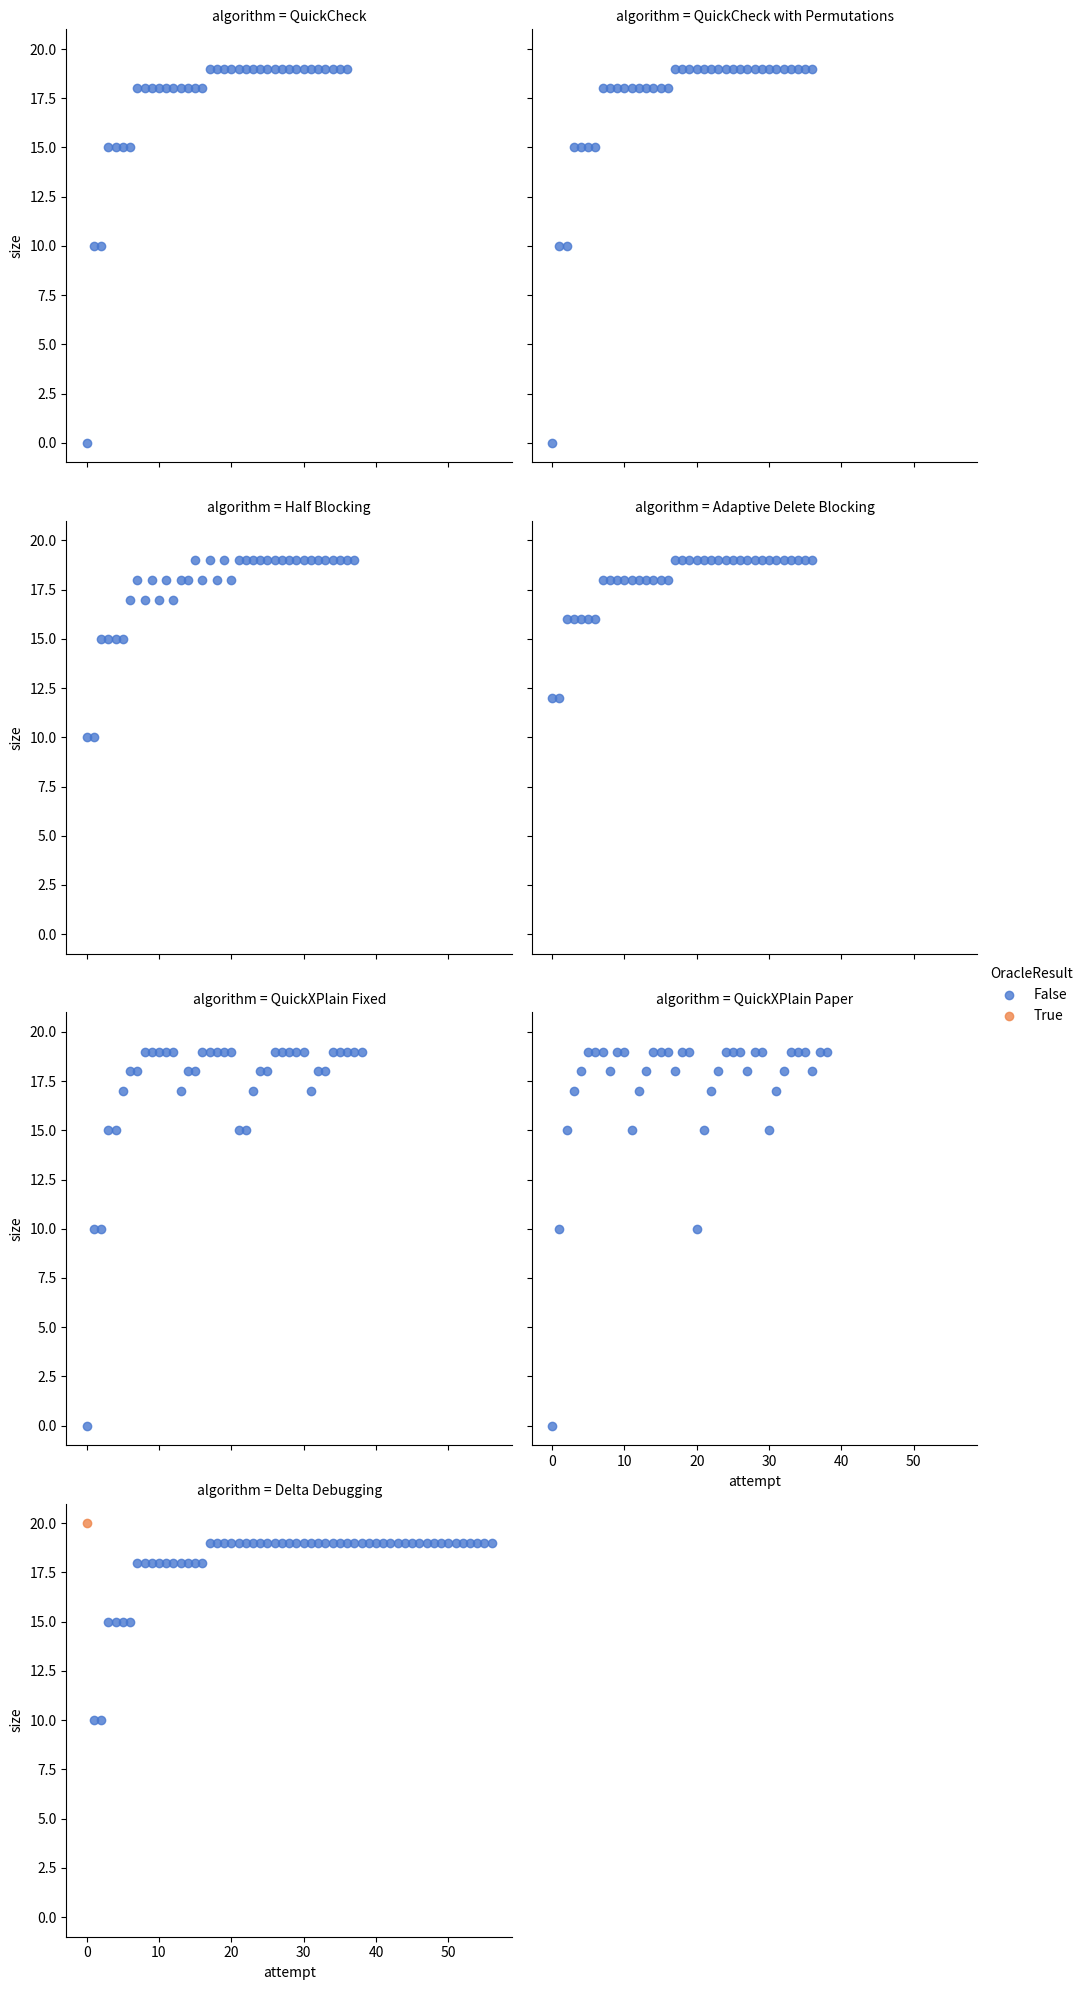

Source code (Python):
import matplotlib.pyplot as plt
import numpy as np
import pandas as pd
import seaborn as sns
import os



quickCheckList = [(False,19),(False,19),(False,19),(False,19),(False,19),(False,19),(False,19),(False,19),(False,19),(False,19),(False,19),(False,19),(False,19),(False,19),(False,19),(False,19),(False,19),(False,19),(False,19),(False,19),(False,18),(False,18),(False,18),(False,18),(False,18),(False,18),(False,18),(False,18),(False,18),(False,18),(False,15),(False,15),(False,15),(False,15),(False,10),(False,10),(False,0)]

smartCheckList = [(False,19),(False,19),(False,19),(False,19),(False,19),(False,19),(False,19),(False,19),(False,19),(False,19),(False,19),(False,19),(False,19),(False,19),(False,19),(False,19),(False,19),(False,19),(False,19),(False,19),(False,18),(False,18),(False,18),(False,18),(False,18),(False,18),(False,18),(False,18),(False,18),(False,18),(False,15),(False,15),(False,15),(False,15),(False,10),(False,10),(False,0)]


full_block = [(False, 10), (False, 10), (False, 15), (False, 15), (False, 15), (False, 15), (False, 17), (False, 18), (False, 17), (False, 18), (False, 17), (False, 18), (False, 17), (False, 18), (False, 18), (False, 19), (False, 18), (False, 19), (False, 18), (False, 19), (False, 18), (False, 19), (False, 19), (False, 19), (False, 19), (False, 19), (False, 19), (False, 19), (False, 19), (False, 19), (False, 19), (False, 19), (False, 19), (False, 19), (False, 19), (False, 19), (False, 19), (False, 19)]
full_block.reverse()



jump2 = [(False, 12), (False, 12), (False, 16), (False, 16), (False, 16), (False, 16), (False, 16), (False, 18), (False, 18), (False, 18), (False, 18), (False, 18), (False, 18), (False, 18), (False, 18), (False, 18), (False, 18), (False, 19), (False, 19), (False, 19), (False, 19), (False, 19), (False, 19), (False, 19), (False, 19), (False, 19), (False, 19), (False, 19), (False, 19), (False, 19), (False, 19), (False, 19), (False, 19), (False, 19), (False, 19), (False, 19), (False, 19)]
jump2.reverse()


quickXPlain = [(False, 0), (False, 10), (False, 10), (False, 15), (False, 15), (False, 17), (False, 18), (False, 18), (False, 19), (False, 19), (False, 19), (False, 19), (False, 19), (False, 17), (False, 18), (False, 18), (False, 19), (False, 19), (False, 19), (False, 19), (False, 19), (False, 15), (False, 15), (False, 17), (False, 18), (False, 18), (False, 19), (False, 19), (False, 19), (False, 19), (False, 19), (False, 17), (False, 18), (False, 18), (False, 19), (False, 19), (False, 19), (False, 19), (False, 19)]
quickXPlain.reverse()

quickXPlainBase = [(False, 0), (False, 10), (False, 15), (False, 17), (False, 18), (False, 19), (False, 19), (False, 19), (False, 18), (False, 19), (False, 19), (False, 15), (False, 17), (False, 18), (False, 19), (False, 19), (False, 19), (False, 18), (False, 19), (False, 19), (False, 10), (False, 15), (False, 17), (False, 18), (False, 19), (False, 19), (False, 19), (False, 18), (False, 19), (False, 19), (False, 15), (False, 17), (False, 18), (False, 19), (False, 19), (False, 19), (False, 18), (False, 19), (False, 19)]
quickXPlainBase.reverse()

deltaDebug = [(True, 20), (False, 10), (False, 10), (False, 15), (False, 15), (False, 15), (False, 15), (False, 18), (False, 18), (False, 18), (False, 18), (False, 18), (False, 18), (False, 18), (False, 18), (False, 18), (False, 18), (False, 19), (False, 19), (False, 19), (False, 19), (False, 19), (False, 19), (False, 19), (False, 19), (False, 19), (False, 19), (False, 19), (False, 19), (False, 19), (False, 19), (False, 19), (False, 19), (False, 19), (False, 19), (False, 19), (False, 19), (False, 19), (False, 19), (False, 19), (False, 19), (False, 19), (False, 19), (False, 19), (False, 19), (False, 19), (False, 19), (False, 19), (False, 19), (False, 19), (False, 19), (False, 19), (False, 19), (False, 19), (False, 19), (False, 19), (False, 19)]
deltaDebug.reverse()
# example_data = {}
# for k,v in {'smartLoop':smartLoop,'smartCheck':smartCheck}.items():
#     example_data = [{'OracleResult': a, 'tree size': b, 'attempt': i} for i, (a, b) in enumerate(reversed(v))]
#     frame = pd.DataFrame(example_data, columns=['attempt','OracleResult','tree size'])

#     sns.lineplot(x='attempt', y='tree size', data=frame, label=k)


example_data = []
for k,v in {'QuickCheck':quickCheckList,'QuickCheck with Permutations':smartCheckList, 'Half Blocking': full_block, 'Adaptive Delete Blocking': jump2, 'QuickXPlain Fixed': quickXPlain, 'QuickXPlain Paper': quickXPlainBase, 'Delta Debugging': deltaDebug}.items():
     example_data.extend({'OracleResult': a, 'size': b, 'attempt': i, 'algorithm': k} for i, (a, b) in enumerate(reversed(v)))
frame = pd.DataFrame(example_data, columns=['attempt','OracleResult','size', 'algorithm'])
print(frame)
g = sns.lmplot(x='attempt', y='size', col='algorithm', hue='OracleResult', data=frame, palette='muted', fit_reg=False, col_wrap=2)
plt.savefig('scatters_full_20.png')
# sns.lmplot(y='tree size', x='attempt', data=frame, hue='OracleResult', fit_reg=False)

